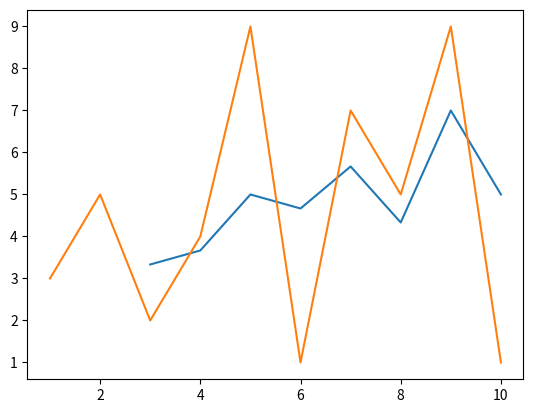

Write Python code to recreate this figure.
import numpy as np
from numpy import convolve
import matplotlib.pyplot as plt
 
def movingaverage (values, window):
    weights = np.repeat(1.0, window)/window
    sma = np.convolve(values, weights, 'valid')
    return sma
 
x = [1,2,3,4,5,6,7,8,9,10]
y = [3,5,2,4,9,1,7,5,9,1]
 
yMA = movingaverage(y,3)

print(len(x),len(y),len(yMA))
plt.plot(x[len(x)-len(yMA):],yMA)
plt.plot(x,y)
plt.show()